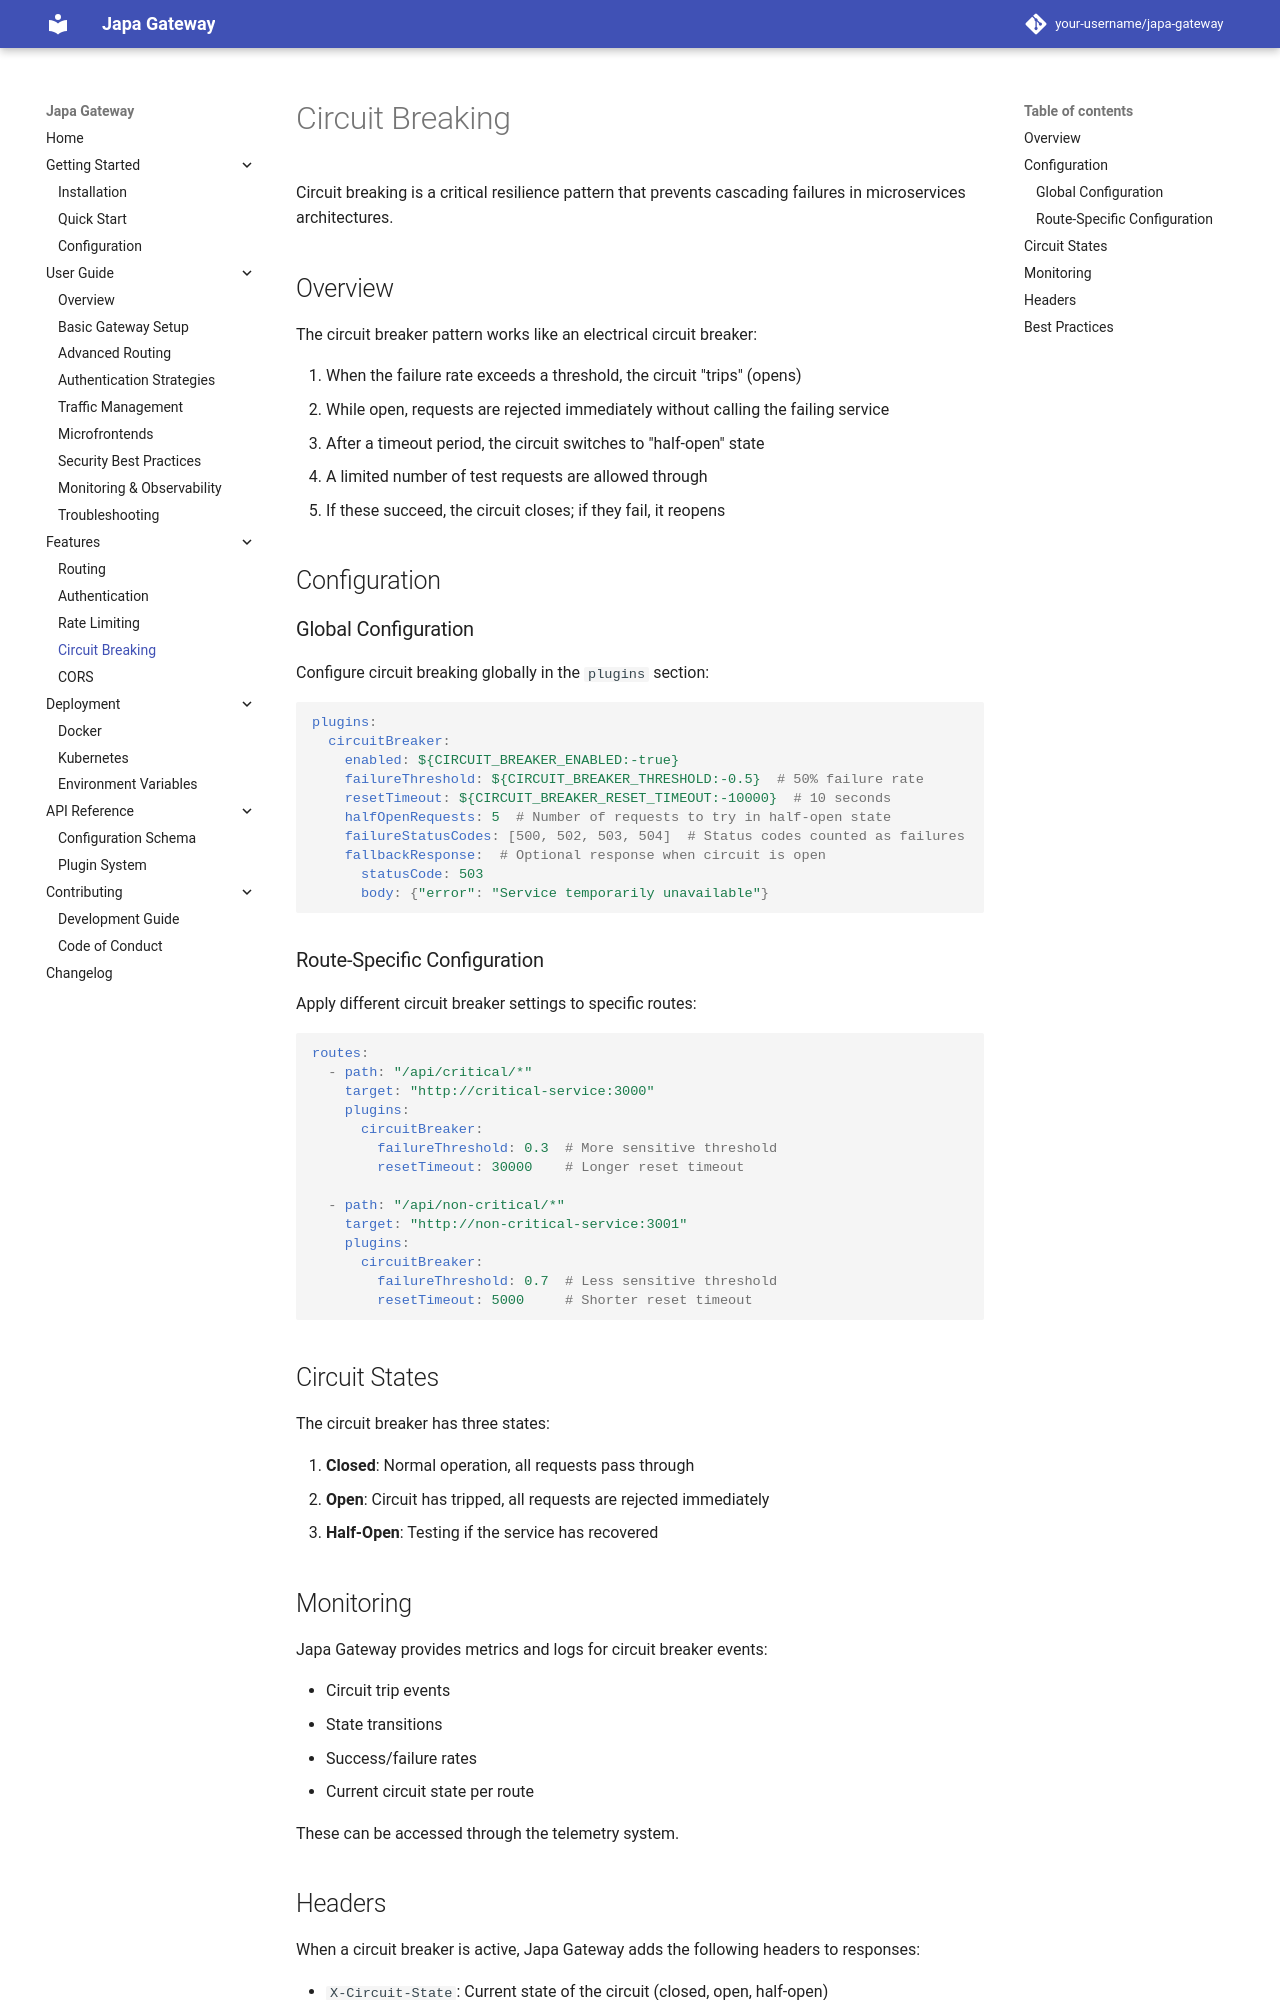

repository: Abassus/japa · page: features/circuit-breaking/index.html · generator: mkdocs

# Circuit Breaking

Circuit breaking is a critical resilience pattern that prevents cascading failures in microservices architectures.

## Overview

The circuit breaker pattern works like an electrical circuit breaker:

1. When the failure rate exceeds a threshold, the circuit "trips" (opens)
2. While open, requests are rejected immediately without calling the failing service
3. After a timeout period, the circuit switches to "half-open" state
4. A limited number of test requests are allowed through
5. If these succeed, the circuit closes; if they fail, it reopens

## Configuration

### Global Configuration

Configure circuit breaking globally in the `plugins` section:

```yaml
plugins:
  circuitBreaker:
    enabled: ${CIRCUIT_BREAKER_ENABLED:-true}
    failureThreshold: ${CIRCUIT_BREAKER_THRESHOLD:-0.5}  # 50% failure rate
    resetTimeout: ${CIRCUIT_BREAKER_RESET_TIMEOUT:-10000}  # 10 seconds
    halfOpenRequests: 5  # Number of requests to try in half-open state
    failureStatusCodes: [500, 502, 503, 504]  # Status codes counted as failures
    fallbackResponse:  # Optional response when circuit is open
      statusCode: 503
      body: {"error": "Service temporarily unavailable"}
```

### Route-Specific Configuration

Apply different circuit breaker settings to specific routes:

```yaml
routes:
  - path: "/api/critical/*"
    target: "http://critical-service:3000"
    plugins:
      circuitBreaker:
        failureThreshold: 0.3  # More sensitive threshold
        resetTimeout: 30000    # Longer reset timeout
  
  - path: "/api/non-critical/*"
    target: "http://non-critical-service:3001"
    plugins:
      circuitBreaker:
        failureThreshold: 0.7  # Less sensitive threshold
        resetTimeout: 5000     # Shorter reset timeout
```

## Circuit States

The circuit breaker has three states:

1. **Closed**: Normal operation, all requests pass through
2. **Open**: Circuit has tripped, all requests are rejected immediately
3. **Half-Open**: Testing if the service has recovered

## Monitoring

Japa Gateway provides metrics and logs for circuit breaker events:

- Circuit trip events
- State transitions
- Success/failure rates
- Current circuit state per route

These can be accessed through the telemetry system.

## Headers

When a circuit breaker is active, Japa Gateway adds the following headers to responses:

- `X-Circuit-State`: Current state of the circuit (closed, open, half-open)
- `X-Circuit-Failure-Rate`: Current failure rate (when available)
